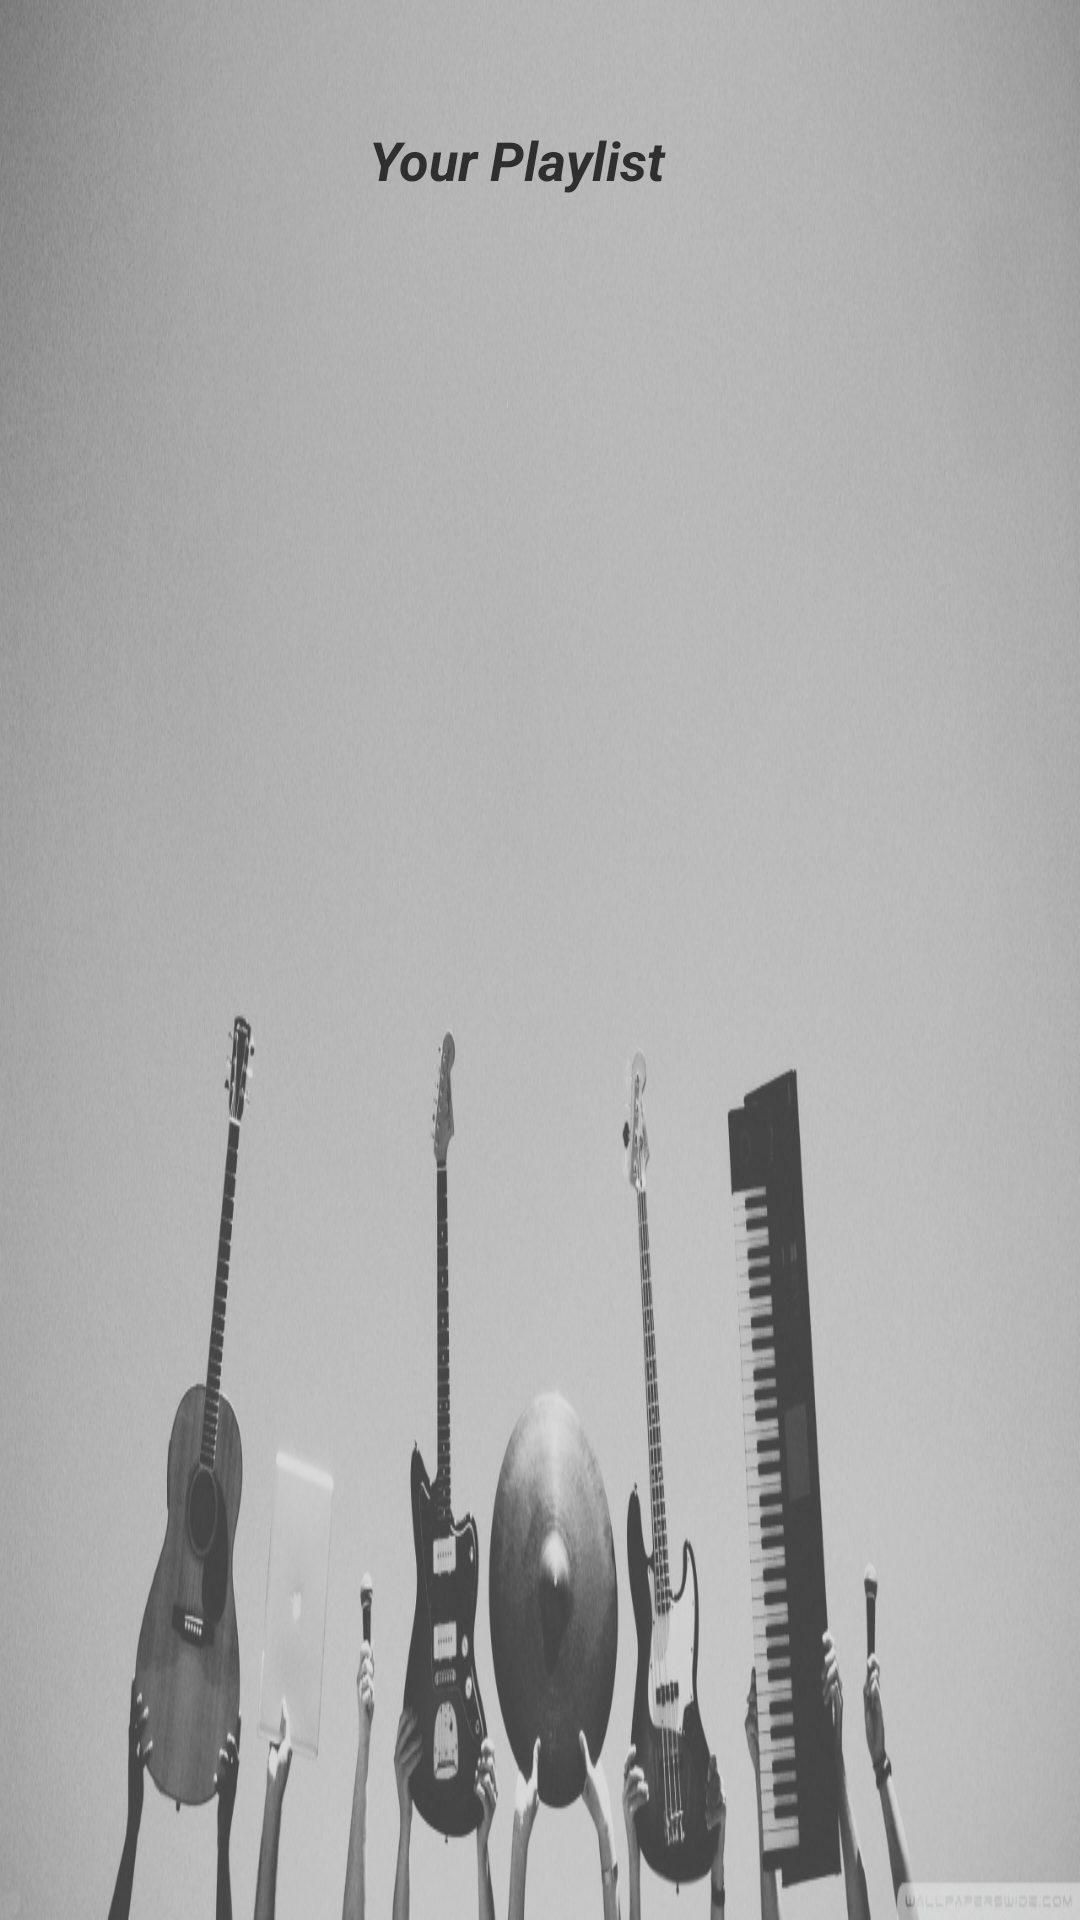

Here is an Android app screen rendered from its layout file. Give the layout XML and the strings, colors and styles it references.
<!-- AndroidManifest.xml: application theme AppTheme -->
<!-- res/layout/activity_my_playlist_songs.xml -->
<?xml version="1.0" encoding="utf-8"?>
<RelativeLayout xmlns:android="http://schemas.android.com/apk/res/android"
    xmlns:app="http://schemas.android.com/apk/res-auto"
    xmlns:tools="http://schemas.android.com/tools"
    android:background="@drawable/backplaylist"
    android:layout_width="match_parent"
    android:layout_height="match_parent"
    tools:context=".MyPlaylistSongs">

    <TextView
        android:id="@+id/textView6"
        android:layout_width="114dp"
        android:layout_height="47dp"
        android:layout_alignParentTop="true"
        android:layout_centerHorizontal="true"
        android:layout_marginTop="41dp"
        android:text="Your Playlist"
        android:textColor="?android:attr/colorPrimary"
        android:textDirection="firstStrong"
        android:textSize="18dp"
        android:textStyle="bold|italic" />

    <ListView
        android:id="@+id/pList"
        android:layout_width="match_parent"
        android:layout_height="356dp"
        android:layout_alignParentStart="true"
        android:layout_centerVertical="true" />
</RelativeLayout>
<!-- resources referenced by this layout -->
<resources>
  <!-- drawable backplaylist: jpg bitmap (drawable, 205793 bytes) -->
  <style name="AppTheme" parent="Theme.AppCompat.Light.DarkActionBar">
  
          
          <item name="colorPrimary">@color/colorPrimary</item>
          <item name="colorPrimaryDark">@color/colorPrimaryDark</item>
          <item name="colorAccent">@color/colorAccent</item>
      </style>
  <color name="colorPrimary">#2f2f2f</color>
  <color name="colorPrimaryDark">#2f2f2f</color>
  <color name="colorAccent">#FF4081</color>
</resources>
